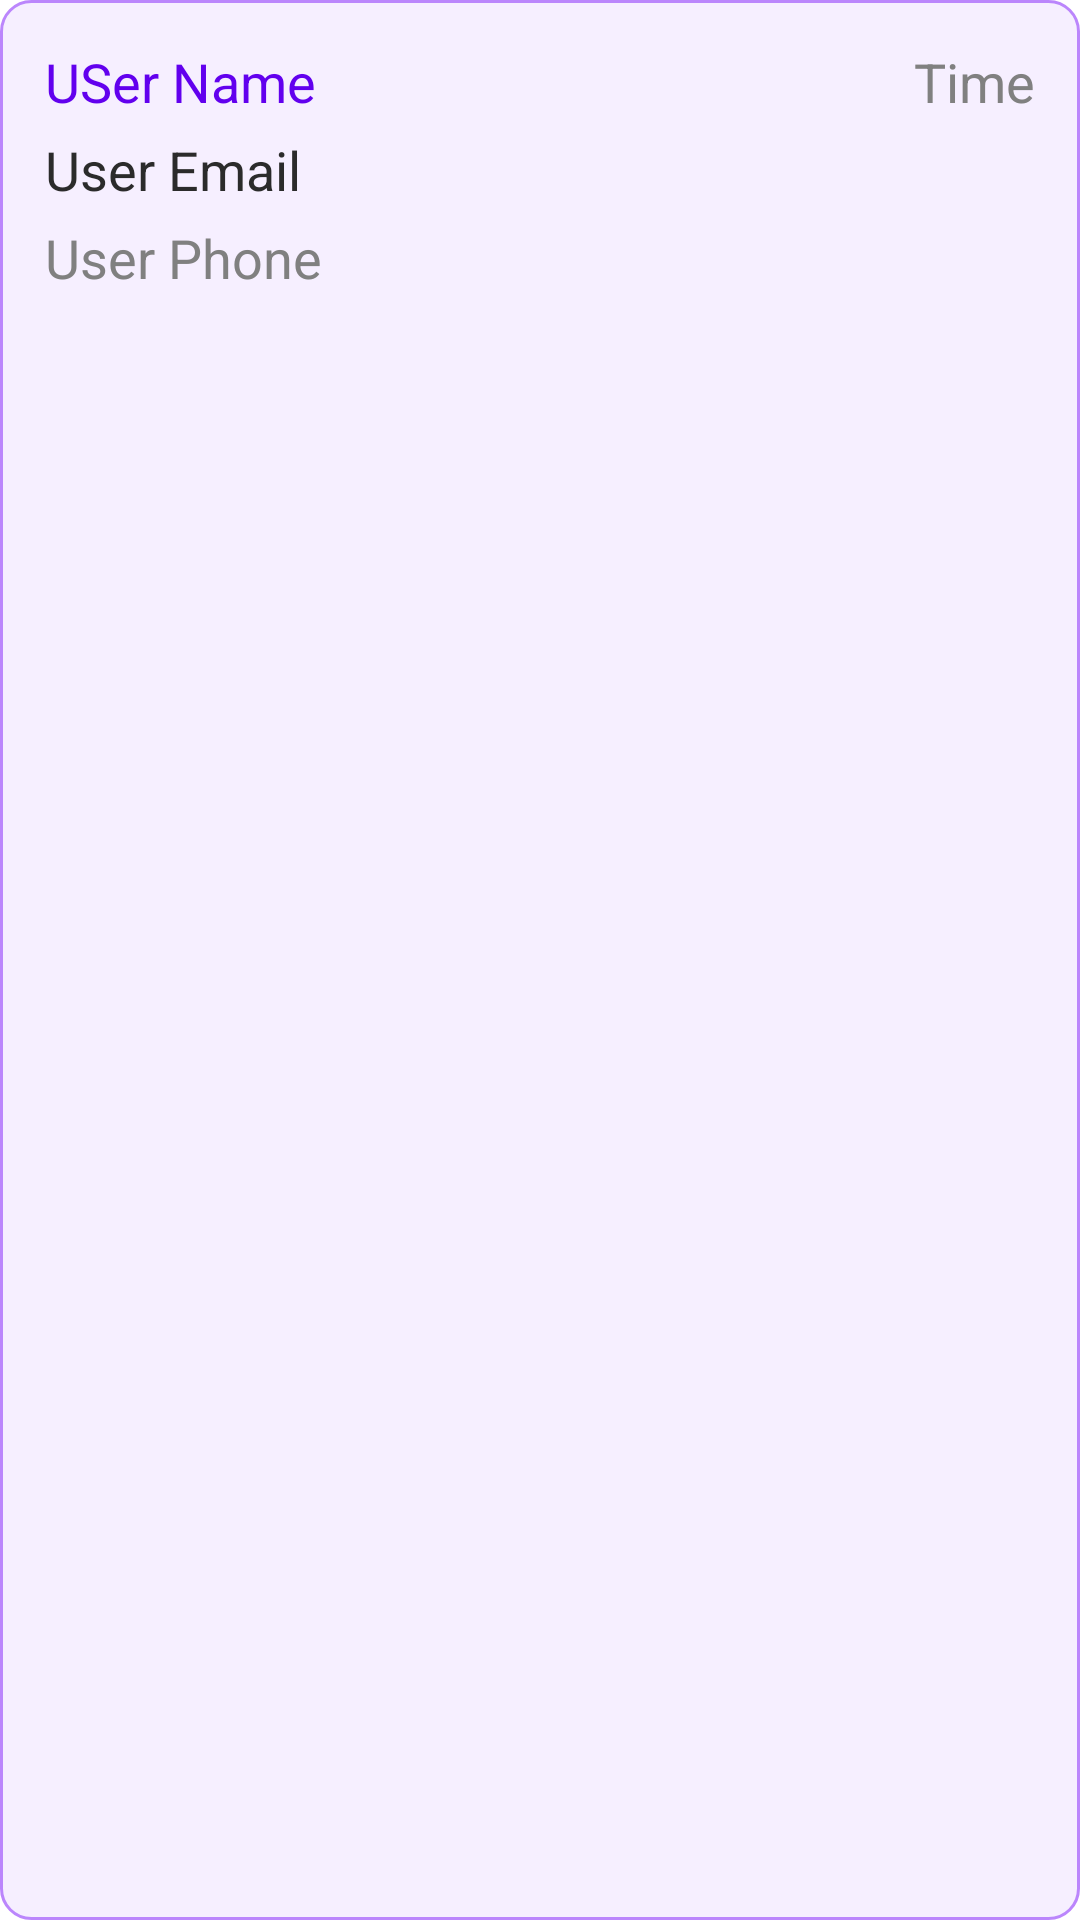

Layout XML and referenced resources for this Android screen:
<!-- AndroidManifest.xml: application theme Theme.SQLiteData -->
<!-- res/layout/raw_user_list.xml -->
<?xml version="1.0" encoding="utf-8"?>
<LinearLayout
    xmlns:android="http://schemas.android.com/apk/res/android"
    android:layout_width="match_parent"
    android:layout_height="wrap_content"
    android:orientation="vertical"
    android:background="@drawable/bg_user_list"
    android:padding="15dp"
    android:layout_margin="10dp">

    <LinearLayout
        android:layout_width="match_parent"
        android:layout_height="wrap_content"
        android:orientation="horizontal">

        <TextView
            android:id="@+id/tvUserName"
            android:layout_width="0dp"
            android:layout_height="wrap_content"
            android:text="USer Name"
            android:textSize="18sp"
            android:textColor="@color/purple_500"
            android:layout_weight="1"/>

        <TextView
            android:id="@+id/tvTime"
            android:layout_width="wrap_content"
            android:layout_height="wrap_content"
            android:text="Time"
            android:textSize="18sp"
            android:textColor="@color/gray"/>

    </LinearLayout>

    <LinearLayout
        android:layout_width="match_parent"
        android:layout_height="wrap_content"
        android:orientation="horizontal">

        <LinearLayout
            android:layout_width="match_parent"
            android:layout_height="wrap_content"
            android:orientation="vertical"
            android:layout_weight="1">

            <TextView
                android:id="@+id/tvUserEmail"
                android:layout_width="wrap_content"
                android:layout_height="wrap_content"
                android:text="User Email"
                android:textSize="18sp"
                android:textColor="@color/new_black"
                android:layout_marginTop="5dp"/>

            <TextView
                android:id="@+id/tvUserPhone"
                android:layout_width="wrap_content"
                android:layout_height="wrap_content"
                android:text="User Phone"
                android:textSize="18sp"
                android:textColor="@color/gray"
                android:layout_marginTop="5dp"/>

        </LinearLayout>

        <LinearLayout
            android:layout_width="wrap_content"
            android:layout_height="wrap_content"
            android:orientation="horizontal"
            android:layout_gravity="center">

            <ImageView
                android:id="@+id/ivEdit"
                android:layout_width="50dp"
                android:layout_height="50dp"
                android:contentDescription="@string/blank"
                android:layout_gravity="bottom"
                android:src="@drawable/ic_edit"
                android:padding="10dp"/>

            <ImageView
                android:id="@+id/ivDelete"
                android:layout_width="50dp"
                android:layout_height="50dp"
                android:contentDescription="@string/blank"
                android:layout_gravity="bottom"
                android:src="@drawable/ic_delete"
                android:padding="10dp"/>

        </LinearLayout>

    </LinearLayout>

</LinearLayout>
<!-- resources referenced by this layout -->
<resources>
  <color name="gray">#808080</color>
  <color name="new_black">#2B2B2B</color>
  <color name="purple_500">#FF6200EE</color>
  <!-- drawable bg_user_list (drawable) -->
  <?xml version="1.0" encoding="utf-8"?>
  <shape android:shape="rectangle"
      xmlns:android="http://schemas.android.com/apk/res/android" >
  
      <corners
          android:radius="10dp"/>
  
      <solid
          android:color="@color/bg_user_list"/>
  
      <stroke
           android:color="@color/purple_200"
          android:width="1dp"/>
  
  </shape>
  <string name="blank" />
  <style name="Theme.SQLiteData" parent="Theme.MaterialComponents.DayNight.NoActionBar">
          
          <item name="colorPrimary">@color/purple_500</item>
          <item name="colorPrimaryVariant">@color/purple_700</item>
          <item name="colorOnPrimary">@color/white</item>
          
          <item name="colorSecondary">@color/teal_200</item>
          <item name="colorSecondaryVariant">@color/teal_700</item>
          <item name="colorOnSecondary">@color/black</item>
          
          <item name="android:statusBarColor" tools:targetApi="l">?attr/colorPrimaryVariant</item>
          
      </style>
  <color name="bg_user_list">#F6EFFF</color>
  <color name="purple_200">#FFBB86FC</color>
  <color name="purple_700">#FF3700B3</color>
  <color name="white">#FFFFFFFF</color>
  <color name="teal_200">#FF03DAC5</color>
  <color name="teal_700">#FF018786</color>
  <color name="black">#FF000000</color>
</resources>
